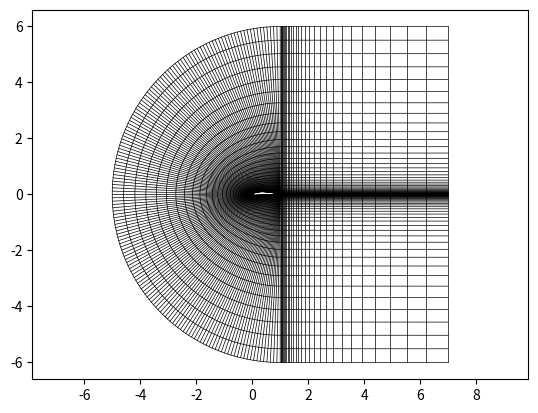

Write the Python code that produced this figure.
"""
Algebraic C-Mesh Generator (Transfinite Interpolation)
[redacted]
Description: Generates a structured C-Grid around a NACA 4-digit airfoil using TFI.
"""

import numpy as np
import matplotlib.pyplot as plt
import csv

class AirfoilGenerator:
    """Generates NACA 4-digit coordinates with cosine clustering."""
    @staticmethod
    def naca4(code, n_points):
        m = int(code[0]) / 100.0
        p = int(code[1]) / 10.0
        t = int(code[2:]) / 100.0
        
        # Cosine clustering for density at LE and TE
        beta = np.linspace(0, np.pi, n_points)
        x = (1 - np.cos(beta)) / 2.0
        
        yt = 5 * t * (0.2969 * np.sqrt(x) - 0.1260 * x - 0.3516 * x**2 +
                      0.2843 * x**3 - 0.1015 * x**4)
        
        yc = np.zeros_like(x)
        dyc_dx = np.zeros_like(x)
        for i in range(len(x)):
            if x[i] < p:
                yc[i] = (m / p**2) * (2 * p * x[i] - x[i]**2)
                dyc_dx[i] = (2 * m / p**2) * (p - x[i])
            else:
                yc[i] = (m / (1 - p)**2) * ((1 - 2*p) + 2*p*x[i] - x[i]**2)
                dyc_dx[i] = (2 * m / (1 - p)**2) * (p - x[i])
                
        theta = np.arctan(dyc_dx)
        xu = x - yt * np.sin(theta)
        yu = yc + yt * np.cos(theta)
        xl = x + yt * np.sin(theta)
        yl = yc - yt * np.cos(theta)
        return xu, yu, xl, yl

def tanh_dist(n, b=4.0):
    """
    Hyperbolic tangent distribution function for wall clustering.
    Ref: Vinokur, M., 'On One-Dimensional Stretching Functions for Finite-Difference Calculations', 1983.
    """
    s = np.linspace(0, 1, n)
    return 1.0 + np.tanh(b * (s - 1.0)) / np.tanh(b)

def geometric_expansion(n_points, length, dx_start):
    """
    Generates point distribution expanding geometrically from dx_start.
    Used to match Airfoil TE spacing to Wake spacing.
    """
    # Iterative solve for growth ratio 'r'
    r = 1.1 
    for _ in range(20):
        # Newton-Raphson could be used, but simple fixed-point iteration works for this range
        # Formula: L = dx * (1 - r^n) / (1 - r) -> re-arranged for r
        # Here we approximate by generating and scaling
        pass 
    
    # Direct generation loop with scaling
    pts = [0.0]
    dx = dx_start
    r = 1.15 # Target expansion ratio
    for _ in range(n_points-1):
        pts.append(pts[-1] + dx)
        dx *= r
    pts = np.array(pts)
    return pts * (length / pts[-1]) # Scale to exact length

class TFIGenerator:
    def __init__(self, xu, yu, xl, yl, wake_len=6.0, ni_wake=30, nj=40, clustering=4.0):
        self.xu, self.yu, self.xl, self.yl = xu, yu, xl, yl
        self.wake_len = wake_len
        self.ni_wake = ni_wake
        self.nj = nj
        self.clustering = clustering

    def build_boundaries(self):
        # 1. Calculate Trailing Edge Spacing (Upper/Lower avg)
        dx_te = 0.5 * (np.hypot(self.xu[-1]-self.xu[-2], self.yu[-1]-self.yu[-2]) + 
                       np.hypot(self.xl[-1]-self.xl[-2], self.yl[-1]-self.yl[-2]))

        # 2. Generate Wake Points (Matched Spacing)
        wake_rel = geometric_expansion(self.ni_wake, self.wake_len, dx_te)
        wake_x = 1.0 + wake_rel
        wake_y = np.zeros_like(wake_x)

        # 3. Assemble Inner Boundary (Lower Wake -> Airfoil -> Upper Wake)
        wake_x_lower = wake_x[::-1]
        wake_y_lower = wake_y[::-1]
        
        inner_x = np.concatenate([wake_x_lower[:-1], self.xl[::-1][:-1], self.xu, wake_x[1:]])
        inner_y = np.concatenate([wake_y_lower[:-1], self.yl[::-1][:-1], self.yu, wake_y[1:]])
        self.inner_x, self.inner_y = inner_x, inner_y
        self.ni = len(inner_x)

        # 4. Assemble Outer Boundary (C-Topology Farfield)
        outer_x = np.zeros(self.ni)
        outer_y = np.zeros(self.ni)
        
        idx1 = self.ni_wake - 1
        idx2 = self.ni - self.ni_wake
        
        for i in range(self.ni):
            if i < idx1: # Lower Wake Boundary
                t = i / idx1
                outer_x[i] = inner_x[i] # Orthogonal projection logic
                outer_y[i] = -self.wake_len
            elif i > idx2: # Upper Wake Boundary
                t = (i - idx2) / (self.ni - 1 - idx2)
                outer_x[i] = inner_x[i]
                outer_y[i] = self.wake_len
            else: # C-Arc
                t_arc = (i - idx1) / (idx2 - idx1)
                ang = 1.5 * np.pi - t_arc * np.pi # 270 deg -> 90 deg
                outer_x[i] = 1.0 + self.wake_len * np.cos(ang)
                outer_y[i] = self.wake_len * np.sin(ang)
        self.outer_x, self.outer_y = outer_x, outer_y

    def generate(self):
        """Unidirectional Transfinite Interpolation (Linear)."""
        self.build_boundaries()
        X = np.zeros((self.nj, self.ni))
        Y = np.zeros((self.nj, self.ni))
        
        # Normalized coordinate eta [0,1]
        eta = tanh_dist(self.nj, b=self.clustering)
        
        for i in range(self.ni):
            for j in range(self.nj):
                s = eta[j]
                # Linear Interpolation between Inner and Outer
                X[j,i] = (1-s)*self.inner_x[i] + s*self.outer_x[i]
                Y[j,i] = (1-s)*self.inner_y[i] + s*self.outer_y[i]
        
        return X, Y

if __name__ == "__main__":
    gen = TFIGenerator(*AirfoilGenerator.naca4("4412", 80), nj=50)
    X, Y = gen.generate()
    plt.plot(X.T, Y.T, 'k-', lw=0.5); plt.plot(X, Y, 'k-', lw=0.5)
    plt.axis('equal'); plt.show()